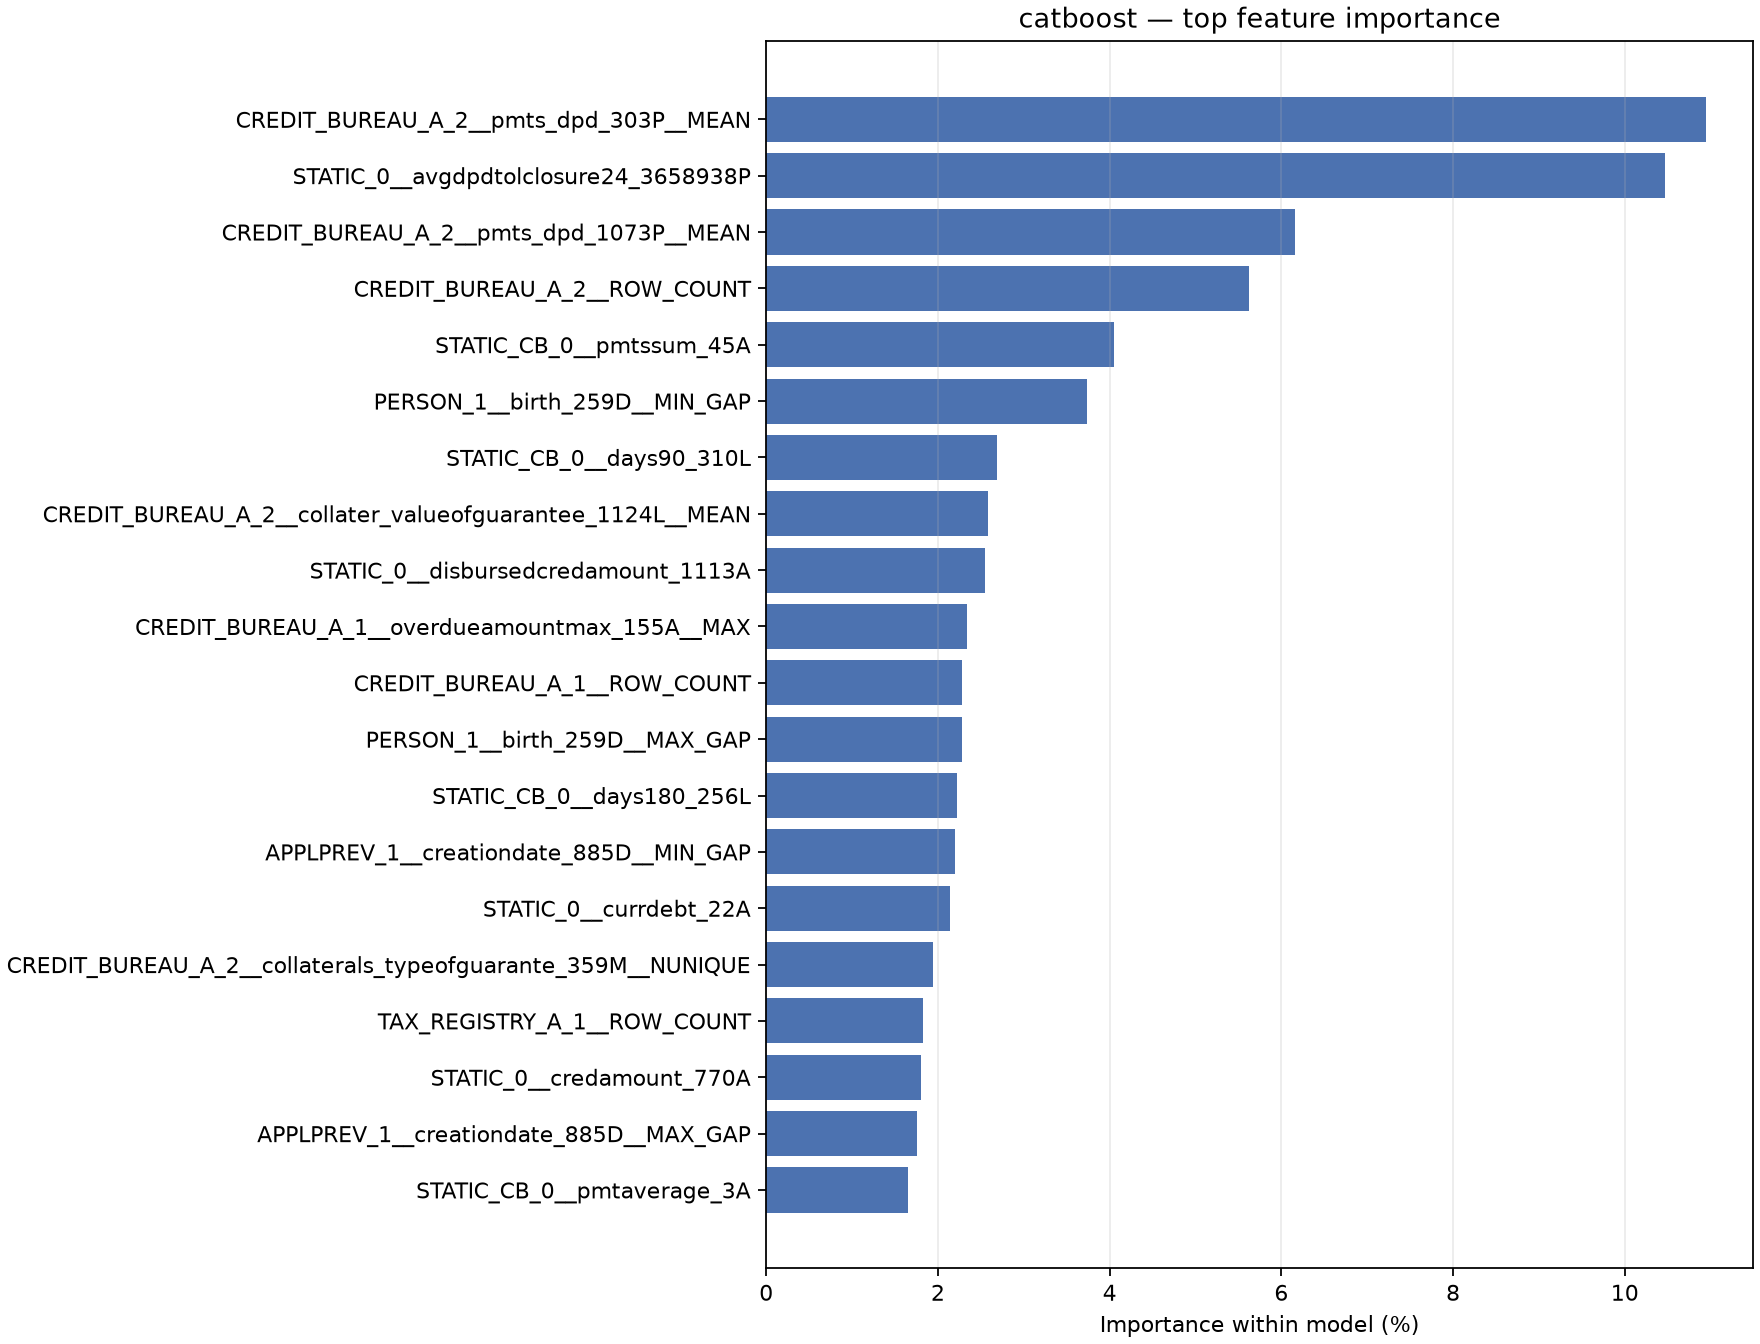

The data file committed next to this chart (first rows):
feature, importance, importance_pct
CREDIT_BUREAU_A_2__pmts_dpd_303P__MEAN, 10.95, 0.1095
STATIC_0__avgdpdtolclosure24_3658938P, 10.47, 0.1047
CREDIT_BUREAU_A_2__pmts_dpd_1073P__MEAN, 6.162, 0.06162
CREDIT_BUREAU_A_2__ROW_COUNT, 5.618, 0.05618
STATIC_CB_0__pmtssum_45A, 4.051, 0.04051
PERSON_1__birth_259D__MIN_GAP, 3.733, 0.03733
STATIC_CB_0__days90_310L, 2.686, 0.02686
CREDIT_BUREAU_A_2__collater_valueofguara…, 2.582, 0.02582
STATIC_0__disbursedcredamount_1113A, 2.546, 0.02546
CREDIT_BUREAU_A_1__overdueamountmax_155A…, 2.333, 0.02333
CREDIT_BUREAU_A_1__ROW_COUNT, 2.285, 0.02285
PERSON_1__birth_259D__MAX_GAP, 2.28, 0.0228
STATIC_CB_0__days180_256L, 2.223, 0.02223
APPLPREV_1__creationdate_885D__MIN_GAP, 2.203, 0.02203
STATIC_0__currdebt_22A, 2.146, 0.02146
CREDIT_BUREAU_A_2__collaterals_typeofgua…, 1.946, 0.01946
TAX_REGISTRY_A_1__ROW_COUNT, 1.829, 0.01829
STATIC_0__credamount_770A, 1.801, 0.01801
APPLPREV_1__creationdate_885D__MAX_GAP, 1.755, 0.01755
STATIC_CB_0__pmtaverage_3A, 1.656, 0.01656
STATIC_CB_0__days120_123L, 1.534, 0.01534
TAX_REGISTRY_A_1__amount_4527230A__MAX, 1.412, 0.01412
CREDIT_BUREAU_A_1__overdueamountmax_155A…, 1.214, 0.01214
missingindicator_STATIC_CB_0__pmtaverage…, 1.207, 0.01207
STATIC_CB_0__days360_512L, 1.035, 0.01035
TAX_REGISTRY_C_1__pmtamount_36A__MAX, 1.014, 0.01014
CREDIT_BUREAU_A_1__debtoutstand_525A__ME…, 0.9916, 0.009916
APPLPREV_1__ROW_COUNT, 0.9665, 0.009665
TAX_REGISTRY_C_1__ROW_COUNT, 0.9507, 0.009507
STATIC_0__annuity_780A, 0.8022, 0.008022
STATIC_CB_0__days30_165L, 0.7838, 0.007838
CREDIT_BUREAU_A_1__debtoutstand_525A__MA…, 0.7699, 0.007699
CREDIT_BUREAU_A_2__collater_typofvalofgu…, 0.7673, 0.007673
CREDIT_BUREAU_A_1__overdueamountmax2_14A…, 0.7609, 0.007609
STATIC_0__annuitynextmonth_57A, 0.6864, 0.006864
CREDIT_BUREAU_A_1__overdueamountmax2_14A…, 0.6495, 0.006495
STATIC_0__lastapprcredamount_781A, 0.5616, 0.005616
TAX_REGISTRY_A_1__amount_4527230A__MEAN, 0.5535, 0.005535
PERSON_1__empl_industry_691L__NUNIQUE, 0.5448, 0.005448
PERSON_1__ROW_COUNT, 0.4674, 0.004674
TAX_REGISTRY_C_1__processingdate_168D__M…, 0.4609, 0.004609
APPLPREV_2__credacc_cards_status_52L__NU…, 0.4386, 0.004386
missingindicator_TAX_REGISTRY_C_1__ROW_C…, 0.4324, 0.004324
missingindicator_CREDIT_BUREAU_A_1__over…, 0.3659, 0.003659
missingindicator_CREDIT_BUREAU_A_2__pmts…, 0.3308, 0.003308
CREDIT_BUREAU_A_1__debtoverdue_47A__MEAN, 0.323, 0.00323
APPLPREV_2__conts_type_509L__NUNIQUE, 0.3073, 0.003073
STATIC_0__downpmt_116A, 0.3005, 0.003005
STATIC_CB_0__pmtaverage_4527227A, 0.2831, 0.002831
STATIC_0__currdebtcredtyperange_828A, 0.2795, 0.002795
CREDIT_BUREAU_A_1__totaldebtoverduevalue…, 0.2548, 0.002548
missingindicator_TAX_REGISTRY_C_1__proce…, 0.2451, 0.002451
missingindicator_STATIC_0__avgdpdtolclos…, 0.2429, 0.002429
missingindicator_CREDIT_BUREAU_A_2__coll…, 0.2401, 0.002401
missingindicator_CREDIT_BUREAU_A_1__tota…, 0.2198, 0.002198
PERSON_1__empladdr_zipcode_114M__NUNIQUE, 0.2006, 0.002006
missingindicator_CREDIT_BUREAU_A_2__coll…, 0.1968, 0.001968
APPLPREV_1__mainoccupationinc_437A__MEAN, 0.181, 0.00181
missingindicator_TAX_REGISTRY_A_1__recor…, 0.1764, 0.001764
CREDIT_BUREAU_B_2__pmts_date_1107D__MAX_…, 0.1607, 0.001607
... 184 more rows
